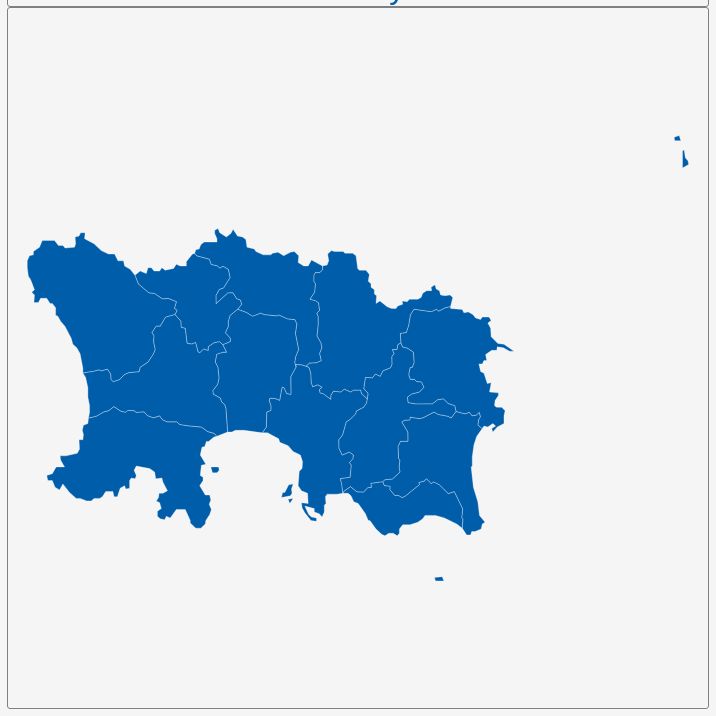
D3 v3 page, settled after 360 driven frames (6 s of simulated time); the page loaded 1 data file(s).


        var dim = 700;
        const center = {
            "lng": -2.0897,
            "lat": 49.2204
        };
        var scale = 127482;

        var title = document.getElementById('title');
        title.style.width = dim;
        title.style.marginLeft = "calc(50% - " + (dim / 2) + "px)";
        var map = document.getElementById('map')
        map.style.width = dim;
        map.style.marginLeft = "calc(50% - " + (dim / 2) + "px)";

        var tooltip = d3
            .select("#map")
            .append("div")
            .attr("class", "tooltip")
            .attr("opacity", 0);
        var width = dim,
            height = dim;

        var svg = d3.select("#map")
            .append("svg")
            .attr("width", width)
            .attr("height", height);

        scale = scale * .9;// to give 5% padding on each side
        var projection = d3.geo.mercator()
            .center([center.lng, center.lat])
            .scale(scale)
            .translate([width / 2, height / 2]);
        var geoPath = d3.geo.path()
            .projection(projection);

        var g = svg.append("g");
        d3.json("geosource.json", function (json) {
            g.selectAll("path")
                .data(json.features)
                .enter()
                .append("path")
                .attr("d", geoPath)
                .attr("class", "polygon")
                .on("mouseover", mouseover)
                .on("mouseout", mouseout)
                .on("mousemove", mousemove);

            svg.call(d3.behavior.zoom().on("zoom", () => {
                g.attr("transform", "translate(" + d3.event.translate.join(",") + ")scale(" + d3.event.scale + ")");
            }));
        });
        function mouseover(d) {
            d3.select(this).attr("class", "hover");
            tooltip.style("opacity", 0.9);
            tooltip.html((d.properties.NAME_1 && "<b>" + d.properties.NAME_1 + "</b><br>" || '') +
                (d.properties.ENGTYPE_1 && d.properties.ENGTYPE_1));
        }
        function mouseout(d) {
            d3.select(this).attr("class", "polygon");
            tooltip.style("opacity", 0);
        }
        function mousemove(d) {
            tooltip.style({
                left: function () {
                    if (d3.event.pageX > 800) {
                        return d3.event.pageX - 180 + "px";
                    } else {
                        return d3.event.pageX + 23 + "px";
                    }
                },
                top: d3.event.pageY - 20 + "px",
            });
        }
    

### data: geosource.json
{
 "type": "FeatureCollection",
 "features": [
  {
   "type": "Feature",
   "geometry": {
    "type": "Polygon",
    "coordinates": "[... 1 items]"
   },
   "properties": {
    "GID_0": "JEY",
    "NAME_0": "Jersey",
    "GID_1": "JEY.1_1",
    "NAME_1": "Grouville",
    "VARNAME_1": "",
    "NL_NAME_1": "",
    "TYPE_1": "Parish",
    "ENGTYPE_1": "Parish",
    "CC_1": "",
    "HASC_1": "JE.GR"
   }
  },
  {
   "type": "Feature",
   "geometry": {
    "type": "Polygon",
    "coordinates": "[... 1 items]"
   },
   "properties": {
    "GID_0": "JEY",
    "NAME_0": "Jersey",
    "GID_1": "JEY.2_1",
    "NAME_1": "Saint Berlade",
    "VARNAME_1": "St. Berlade",
    "NL_NAME_1": "",
    "TYPE_1": "Parish",
    "ENGTYPE_1": "Parish",
    "CC_1": "",
    "HASC_1": "JE.BR"
   }
  },
  {
   "type": "Feature",
   "geometry": {
    "type": "Polygon",
    "coordinates": "[... 1 items]"
   },
   "properties": {
    "GID_0": "JEY",
    "NAME_0": "Jersey",
    "GID_1": "JEY.3_1",
    "NAME_1": "Saint Clement",
    "VARNAME_1": "St. Clement",
    "NL_NAME_1": "",
    "TYPE_1": "Parish",
    "ENGTYPE_1": "Parish",
    "CC_1": "",
    "HASC_1": "GR.CL"
   }
  },
  {
   "type": "Feature",
   "geometry": {
    "type": "Polygon",
    "coordinates": "[... 1 items]"
   },
   "properties": {
    "GID_0": "JEY",
    "NAME_0": "Jersey",
    "GID_1": "JEY.4_1",
    "NAME_1": "Saint Helier",
    "VARNAME_1": "St. Helier",
    "NL_NAME_1": "",
    "TYPE_1": "Parish",
    "ENGTYPE_1": "Parish",
    "CC_1": "",
    "HASC_1": "JE.HE"
   }
  },
  {
   "type": "Feature",
   "geometry": {
    "type": "MultiPolygon",
    "coordinates": "[... 7 items]"
   },
   "properties": {
    "GID_0": "JEY",
    "NAME_0": "Jersey",
    "GID_1": "JEY.5_1",
    "NAME_1": "Saint John",
    "VARNAME_1": "St. John",
    "NL_NAME_1": "",
    "TYPE_1": "Parish",
    "ENGTYPE_1": "Parish",
    "CC_1": "",
    "HASC_1": "JE.JO"
   }
  },
  {
   "type": "Feature",
   "geometry": {
    "type": "Polygon",
    "coordinates": "[... 1 items]"
   },
   "properties": {
    "GID_0": "JEY",
    "NAME_0": "Jersey",
    "GID_1": "JEY.6_1",
    "NAME_1": "Saint Lawrence",
    "VARNAME_1": "St. Lawrence",
    "NL_NAME_1": "",
    "TYPE_1": "Parish",
    "ENGTYPE_1": "Parish",
    "CC_1": "",
    "HASC_1": "JE.LA"
   }
  },
  {
   "type": "Feature",
   "geometry": {
    "type": "Polygon",
    "coordinates": "[... 1 items]"
   },
   "properties": {
    "GID_0": "JEY",
    "NAME_0": "Jersey",
    "GID_1": "JEY.7_1",
    "NAME_1": "Saint Martin",
    "VARNAME_1": "St. Martin",
    "NL_NAME_1": "",
    "TYPE_1": "Parish",
    "ENGTYPE_1": "Parish",
    "CC_1": "",
    "HASC_1": "JE.MT"
   }
  },
  {
   "type": "Feature",
   "geometry": {
    "type": "Polygon",
    "coordinates": "[... 1 items]"
   },
   "properties": {
    "GID_0": "JEY",
    "NAME_0": "Jersey",
    "GID_1": "JEY.8_1",
    "NAME_1": "Saint Mary",
    "VARNAME_1": "St. Mary",
    "NL_NAME_1": "",
    "TYPE_1": "Parish",
    "ENGTYPE_1": "Parish",
    "CC_1": "",
    "HASC_1": "JE.MY"
   }
  },
  "... 4 more items"
 ]
}